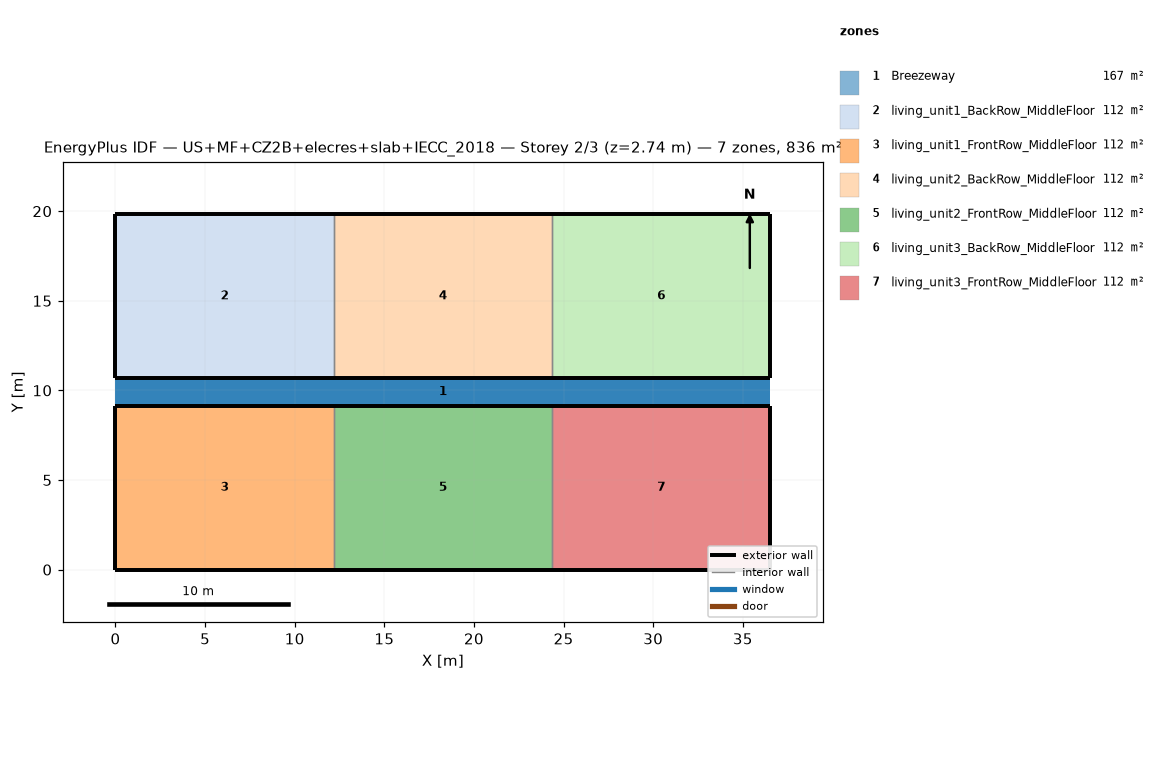
=== STOREY PLAN SPEC (per zone: floor XY polygon, exterior-wall plan segments, windows/doors) ===
zone 1: Breezeway  (167.0 m²)
  floor: (36.54, 9.16) (0.00, 9.16) (0.00, 10.68) (36.54, 10.68)
  floor: (36.54, 9.16) (0.00, 9.16) (0.00, 10.68) (36.54, 10.68)
  floor: (36.54, 9.16) (0.00, 9.16) (0.00, 10.68) (36.54, 10.68)
zone 2: living_unit1_BackRow_MiddleFloor  (111.5 m²)
  floor: (12.18, 10.68) (0.00, 10.68) (0.00, 19.84) (12.18, 19.84)
  exterior wall: (0.00, 10.68) – (12.18, 10.68)  [12.2 m]
  exterior wall: (12.18, 19.84) – (0.00, 19.84)  [12.2 m]
  exterior wall: (0.00, 19.84) – (0.00, 10.68)  [9.2 m]
  interior walls: 1
zone 3: living_unit1_FrontRow_MiddleFloor  (111.5 m²)
  floor: (12.18, 0.00) (0.00, 0.00) (0.00, 9.16) (12.18, 9.16)
  exterior wall: (0.00, 0.00) – (12.18, 0.00)  [12.2 m]
  exterior wall: (12.18, 9.16) – (0.00, 9.16)  [12.2 m]
  exterior wall: (0.00, 9.16) – (0.00, 0.00)  [9.2 m]
  interior walls: 1
zone 4: living_unit2_BackRow_MiddleFloor  (111.5 m²)
  floor: (24.36, 10.68) (12.18, 10.68) (12.18, 19.84) (24.36, 19.84)
  exterior wall: (12.18, 10.68) – (24.36, 10.68)  [12.2 m]
  exterior wall: (24.36, 19.84) – (12.18, 19.84)  [12.2 m]
  interior walls: 2
zone 5: living_unit2_FrontRow_MiddleFloor  (111.5 m²)
  floor: (24.36, 0.00) (12.18, 0.00) (12.18, 9.16) (24.36, 9.16)
  exterior wall: (12.18, 0.00) – (24.36, 0.00)  [12.2 m]
  exterior wall: (24.36, 9.16) – (12.18, 9.16)  [12.2 m]
  interior walls: 2
zone 6: living_unit3_BackRow_MiddleFloor  (111.5 m²)
  floor: (36.54, 10.68) (24.36, 10.68) (24.36, 19.84) (36.54, 19.84)
  exterior wall: (24.36, 10.68) – (36.54, 10.68)  [12.2 m]
  exterior wall: (36.54, 10.68) – (36.54, 19.84)  [9.2 m]
  exterior wall: (36.54, 19.84) – (24.36, 19.84)  [12.2 m]
  interior walls: 1
zone 7: living_unit3_FrontRow_MiddleFloor  (111.5 m²)
  floor: (36.54, 0.00) (24.36, 0.00) (24.36, 9.16) (36.54, 9.16)
  exterior wall: (24.36, 0.00) – (36.54, 0.00)  [12.2 m]
  exterior wall: (36.54, 0.00) – (36.54, 9.16)  [9.2 m]
  exterior wall: (36.54, 9.16) – (24.36, 9.16)  [12.2 m]
  interior walls: 1

=== DERIVED (storey summary) ===
Building: US+MF+CZ2B+elecres+slab+IECC_2018
Storey: 2 of 3  (floor level z = 2.74 m)
Storey gross floor area: 836.2 m²
Zones on this storey: 7
  - Breezeway: floor 167.0 m²
  - living_unit1_BackRow_MiddleFloor: floor 111.5 m²; exterior wall 33.5 m (86.9 m²); WWR 0.0%
  - living_unit1_FrontRow_MiddleFloor: floor 111.5 m²; exterior wall 33.5 m (86.9 m²); WWR 0.0%
  - living_unit2_BackRow_MiddleFloor: floor 111.5 m²; exterior wall 24.4 m (63.1 m²); WWR 0.0%
  - living_unit2_FrontRow_MiddleFloor: floor 111.5 m²; exterior wall 24.4 m (63.1 m²); WWR 0.0%
  - living_unit3_BackRow_MiddleFloor: floor 111.5 m²; exterior wall 33.5 m (86.9 m²); WWR 0.0%
  - living_unit3_FrontRow_MiddleFloor: floor 111.5 m²; exterior wall 33.5 m (86.9 m²); WWR 0.0%
Zone adjacency (shared interzone walls):
  - living_unit1_BackRow_MiddleFloor ↔ living_unit2_BackRow_MiddleFloor
  - living_unit1_FrontRow_MiddleFloor ↔ living_unit2_FrontRow_MiddleFloor
  - living_unit2_BackRow_MiddleFloor ↔ living_unit3_BackRow_MiddleFloor
  - living_unit2_FrontRow_MiddleFloor ↔ living_unit3_FrontRow_MiddleFloor